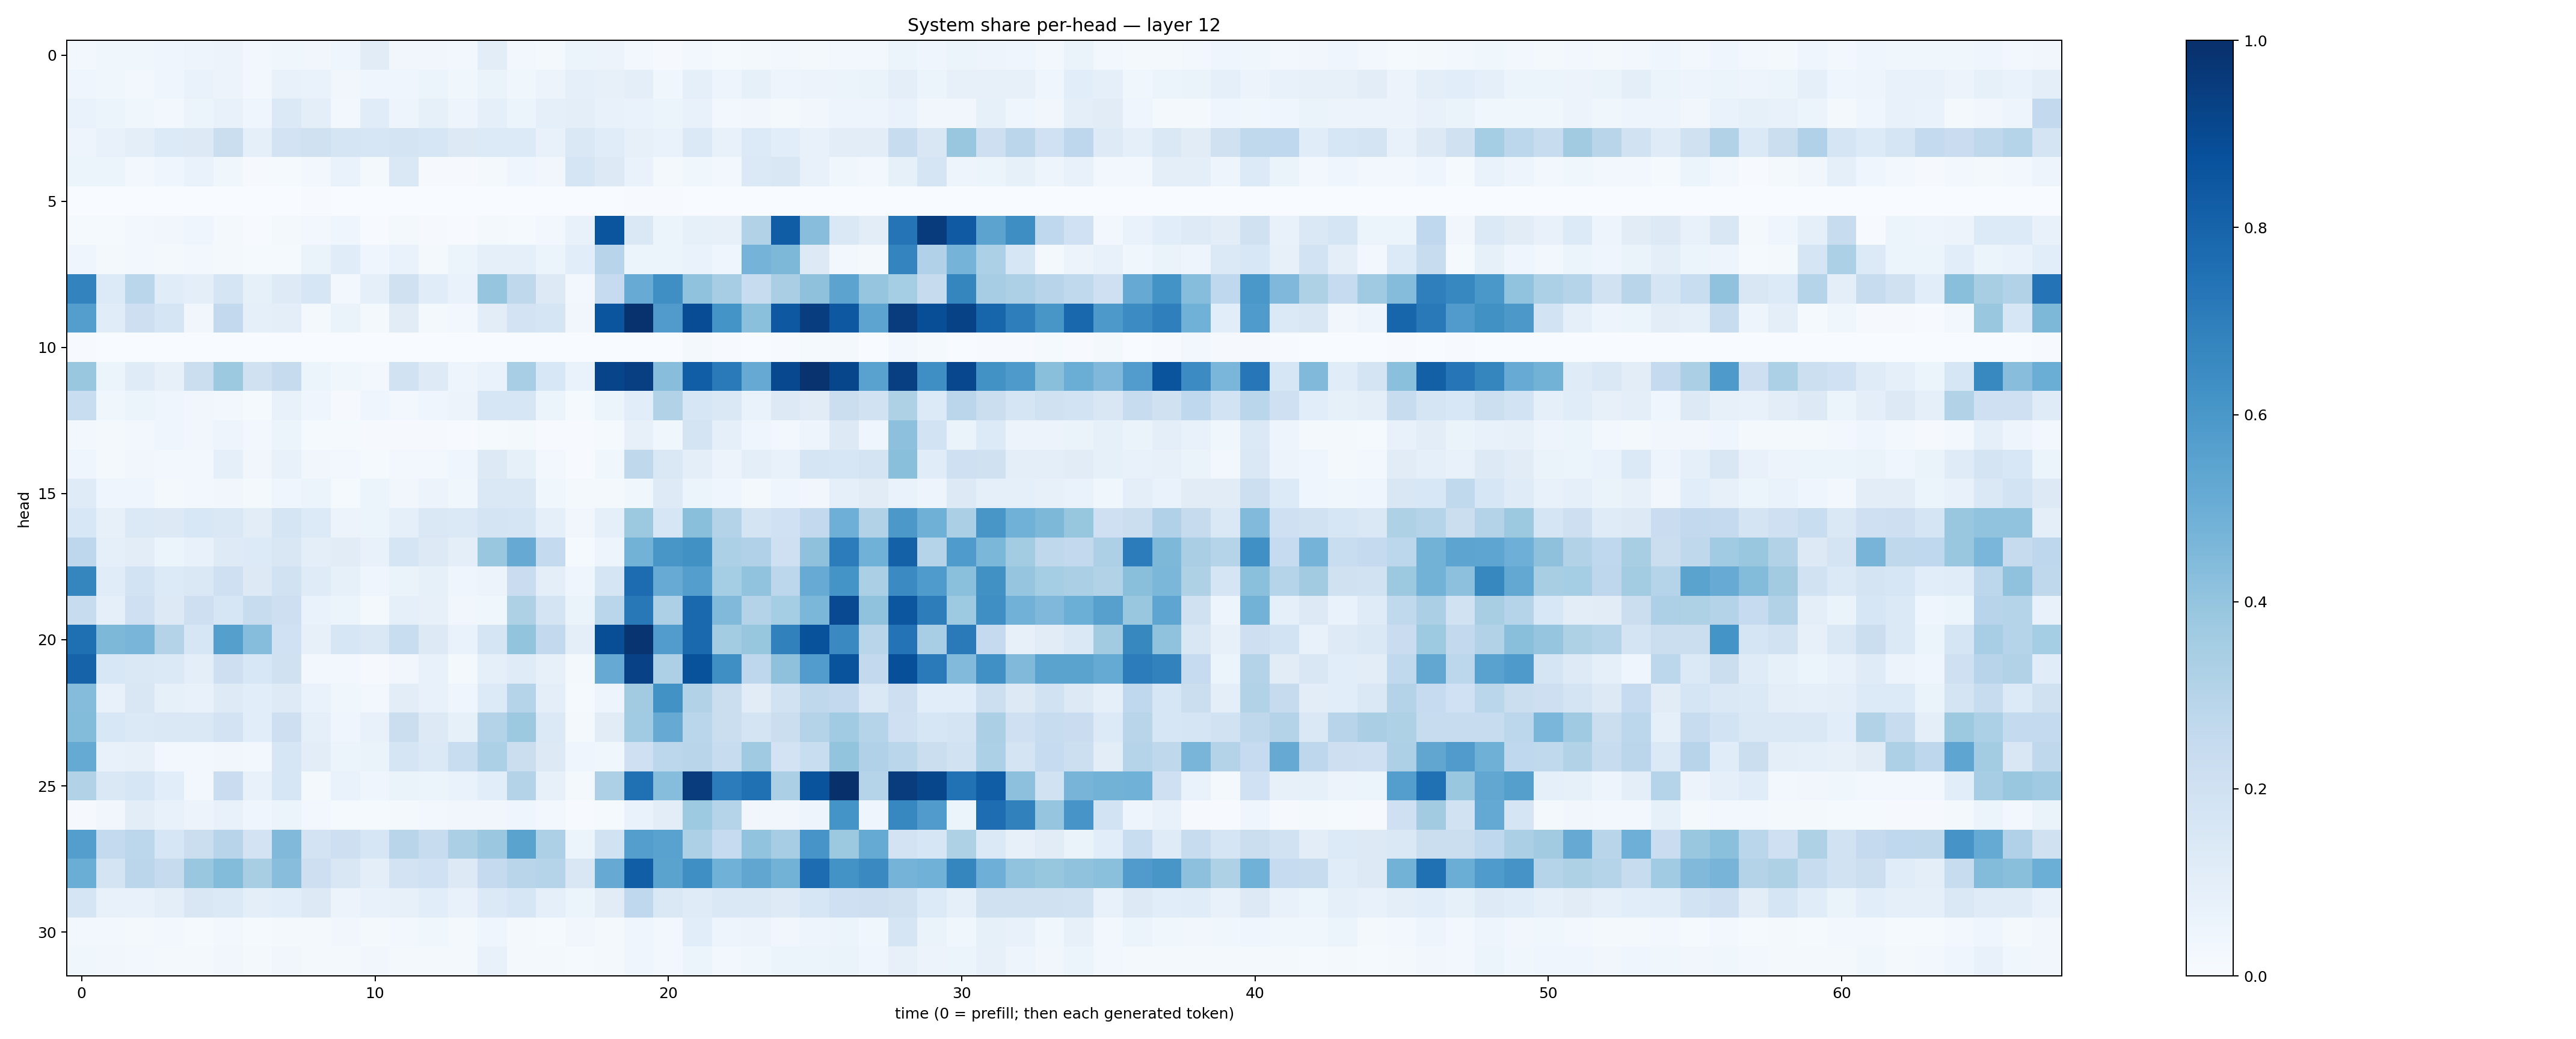

Data behind this chart, as committed beside it:
0.030972198, 0.037509777, 0.037324302, 0.045079377, 0.047614325, 0.057482257, 0.024954729, 0.03585938, 0.033411663, 0.041895438, 0.11145734, 0.034567498, 0.03491104, 0.024748968, 0.1034724, 0.030212732, 0.020164454, 0.05460277, 0.058377158, 0.025608111, 0.009169729, 0.028414194, 0.014485773, 0.016068725
0.04578, 0.03896, 0.02723, 0.04119, 0.06681, 0.05853, 0.02817, 0.07269, 0.06919, 0.03454, 0.0466, 0.04485, 0.05979, 0.03767, 0.06603, 0.03857, 0.0575, 0.0868, 0.07942, 0.1009, 0.03607, 0.08657, 0.04756, 0.08356
0.06658, 0.05136, 0.03533, 0.02849, 0.05092, 0.07505, 0.04581, 0.138, 0.1007, 0.02966, 0.1167, 0.04836, 0.08556, 0.04845, 0.09248, 0.06147, 0.08632, 0.09433, 0.07282, 0.06729, 0.05464, 0.07082, 0.03074, 0.03167
0.0486, 0.07179, 0.09584, 0.1329, 0.1275, 0.2249, 0.09073, 0.1829, 0.1963, 0.1701, 0.1598, 0.1735, 0.1617, 0.1286, 0.1354, 0.1329, 0.07371, 0.1417, 0.1134, 0.08037, 0.06702, 0.1398, 0.07672, 0.136
0.05083, 0.05438, 0.03071, 0.04321, 0.06955, 0.03624, 0.01069, 0.01499, 0.02525, 0.06843, 0.02084, 0.1437, 0.009928, 0.01043, 0.02336, 0.04008, 0.03137, 0.1649, 0.1313, 0.06975, 0.01726, 0.0388, 0.02417, 0.1403
0.0003861, 0.0006138, 0.001162, 0.0002749, 0.001952, 0.001981, 0.001338, 0.001376, 0.00605, 0.00174, 0.001459, 0.001947, 0.0006501, 0.0003422, 0.001145, 0.0008939, 0.0009719, 0.0004338, 0.001874, 0.006224, 0.006312, 0.001058, 0.0006808, 0.001421
0.0136, 0.01296, 0.02957, 0.03244, 0.04088, 0.02258, 0.006149, 0.01681, 0.02363, 0.04034, 0.006184, 0.02308, 0.009802, 0.007576, 0.01668, 0.01539, 0.02772, 0.0763, 0.8563, 0.1457, 0.05304, 0.08398, 0.07971, 0.3089
0.04484, 0.02016, 0.03045, 0.02086, 0.02576, 0.01825, 0.01373, 0.01438, 0.06442, 0.1165, 0.04114, 0.06699, 0.01895, 0.05351, 0.0877, 0.0878, 0.05177, 0.1082, 0.2966, 0.05326, 0.0595, 0.06864, 0.04102, 0.4756
0.6794, 0.1343, 0.2855, 0.1166, 0.09807, 0.1702, 0.08414, 0.1218, 0.1569, 0.0279, 0.09009, 0.1972, 0.1143, 0.0681, 0.3975, 0.273, 0.1277, 0.02569, 0.2469, 0.5091, 0.6344, 0.409, 0.3505, 0.2366
0.5701, 0.1156, 0.2122, 0.1663, 0.03469, 0.2612, 0.088, 0.09449, 0.02315, 0.06277, 0.01776, 0.1132, 0.02173, 0.02633, 0.1037, 0.18, 0.1688, 0.03151, 0.8588, 0.9888, 0.5804, 0.8887, 0.615, 0.42
0.005944, 0.0004182, 0.000934, 0.000462, 0.0002856, 0.001773, 0.0005954, 0.0001814, 7.5999575e-05, 7.381248e-05, 0.0002922, 0.0003654, 0.0003378, 9.3387076e-05, 0.0005869, 0.0004676, 0.001271, 0.0002556, 0.0006425, 0.00101, 0.002877, 0.01617, 0.006238, 0.002892
0.3892, 0.05957, 0.1175, 0.0802, 0.2211, 0.3757, 0.1977, 0.2454, 0.05942, 0.03827, 0.0295, 0.194, 0.1236, 0.04709, 0.06893, 0.3464, 0.153, 0.06921, 0.9188, 0.9392, 0.428, 0.8212, 0.7132, 0.5129
0.2316, 0.03638, 0.05261, 0.03916, 0.03245, 0.03072, 0.01293, 0.07405, 0.04482, 0.01088, 0.04664, 0.02757, 0.04447, 0.05658, 0.16, 0.1619, 0.0624, 0.01446, 0.06189, 0.1094, 0.3152, 0.1591, 0.141, 0.0694
0.03011, 0.01759, 0.03018, 0.04347, 0.03366, 0.0493, 0.026, 0.05984, 0.01245, 0.013, 0.008995, 0.008389, 0.009679, 0.006777, 0.01295, 0.01646, 0.004427, 0.007669, 0.01553, 0.08147, 0.03846, 0.1761, 0.09176, 0.04002
0.03962, 0.0218, 0.0338, 0.02776, 0.03006, 0.08648, 0.03289, 0.07101, 0.03482, 0.02721, 0.01471, 0.02596, 0.02837, 0.04294, 0.1318, 0.08521, 0.02379, 0.00646, 0.03731, 0.2712, 0.1469, 0.09668, 0.05681, 0.09575
0.1178, 0.04536, 0.04046, 0.02328, 0.0271, 0.03165, 0.02066, 0.04252, 0.06062, 0.0147, 0.0516, 0.03416, 0.05806, 0.03774, 0.1416, 0.1439, 0.03833, 0.01872, 0.01777, 0.03818, 0.1226, 0.06046, 0.04107, 0.01658
0.1542, 0.08141, 0.1384, 0.1254, 0.1556, 0.1412, 0.1017, 0.1651, 0.1337, 0.05687, 0.05214, 0.09082, 0.1475, 0.1402, 0.1752, 0.1642, 0.0861, 0.03137, 0.09268, 0.3782, 0.1582, 0.4246, 0.3085, 0.1737
0.2741, 0.08676, 0.1021, 0.05908, 0.07202, 0.1245, 0.1362, 0.152, 0.09449, 0.1119, 0.07274, 0.1711, 0.1328, 0.09516, 0.3902, 0.5141, 0.2575, 0.01243, 0.05045, 0.4796, 0.6022, 0.6283, 0.332, 0.3175
0.6704, 0.1143, 0.184, 0.1347, 0.1411, 0.2056, 0.1327, 0.1891, 0.1188, 0.08233, 0.03954, 0.06415, 0.08324, 0.04313, 0.05788, 0.2295, 0.09939, 0.0445, 0.1701, 0.7684, 0.5103, 0.5695, 0.3544, 0.405
0.2357, 0.09081, 0.206, 0.1302, 0.2138, 0.1586, 0.235, 0.2147, 0.06708, 0.05292, 0.01837, 0.09301, 0.07941, 0.03271, 0.03586, 0.3221, 0.1733, 0.06602, 0.2876, 0.7206, 0.3267, 0.7829, 0.4465, 0.306
0.7573, 0.4558, 0.4667, 0.3057, 0.1577, 0.5637, 0.4303, 0.202, 0.0805, 0.1589, 0.1434, 0.2336, 0.1327, 0.06905, 0.1657, 0.4009, 0.2602, 0.0938, 0.8848, 0.9793, 0.5772, 0.7851, 0.3568, 0.3926
0.8015, 0.1527, 0.1479, 0.1374, 0.09583, 0.2133, 0.1554, 0.1975, 0.02888, 0.03009, 0.01089, 0.03469, 0.07736, 0.01711, 0.08997, 0.12, 0.07977, 0.02124, 0.5132, 0.9335, 0.3275, 0.8695, 0.6349, 0.2738
0.4352, 0.07156, 0.1503, 0.0839, 0.07542, 0.122, 0.106, 0.1211, 0.06698, 0.03661, 0.02351, 0.1039, 0.072, 0.04022, 0.1362, 0.2969, 0.09505, 0.01354, 0.04851, 0.3625, 0.6239, 0.3122, 0.2213, 0.113
0.4387, 0.1556, 0.138, 0.1432, 0.1447, 0.1813, 0.1063, 0.2121, 0.08837, 0.04124, 0.07683, 0.2194, 0.1321, 0.08408, 0.307, 0.3772, 0.1372, 0.02314, 0.1102, 0.3649, 0.5156, 0.289, 0.2256, 0.1785
0.517, 0.07224, 0.07815, 0.02915, 0.02621, 0.03295, 0.02359, 0.1575, 0.1049, 0.06073, 0.06362, 0.1696, 0.1387, 0.2325, 0.331, 0.2229, 0.1265, 0.03977, 0.03607, 0.2091, 0.2804, 0.2911, 0.2418, 0.368
0.315, 0.1476, 0.1628, 0.1074, 0.02912, 0.2274, 0.07699, 0.159, 0.01862, 0.06832, 0.03968, 0.06386, 0.06202, 0.06785, 0.1061, 0.3047, 0.08018, 0.02045, 0.3257, 0.7527, 0.4329, 0.9507, 0.7067, 0.751
0.008284, 0.03248, 0.1035, 0.07642, 0.05698, 0.0732, 0.04486, 0.05329, 0.02781, 0.01325, 0.01365, 0.0181, 0.0264, 0.03302, 0.03364, 0.0426, 0.02777, 0.005988, 0.0138, 0.07025, 0.1026, 0.3746, 0.302, 0.03509
0.5667, 0.2544, 0.2794, 0.1589, 0.2199, 0.2965, 0.1825, 0.4455, 0.1829, 0.2127, 0.1575, 0.2921, 0.241, 0.3345, 0.3826, 0.5508, 0.3254, 0.06159, 0.1921, 0.5681, 0.5513, 0.327, 0.2473, 0.4042
0.5015, 0.1752, 0.285, 0.2443, 0.3903, 0.4405, 0.342, 0.4274, 0.2113, 0.1511, 0.09966, 0.1797, 0.203, 0.1304, 0.2514, 0.2891, 0.2983, 0.1502, 0.5145, 0.8211, 0.55, 0.6337, 0.4863, 0.5349
0.1647, 0.07274, 0.07618, 0.1005, 0.1509, 0.1397, 0.09538, 0.1085, 0.1251, 0.05788, 0.07794, 0.07927, 0.1084, 0.07768, 0.1374, 0.1599, 0.08824, 0.054, 0.1111, 0.2664, 0.1481, 0.12, 0.1433, 0.1442
0.02687, 0.02489, 0.01721, 0.02877, 0.01348, 0.02862, 0.01285, 0.01865, 0.01908, 0.03345, 0.01885, 0.02797, 0.03854, 0.02199, 0.04571, 0.01622, 0.01252, 0.03367, 0.01762, 0.04111, 0.02419, 0.1085, 0.04729, 0.05749
0.03541, 0.03443, 0.02793, 0.0193, 0.0212, 0.03297, 0.01695, 0.03269, 0.02304, 0.01585, 0.03143, 0.02012, 0.02267, 0.02244, 0.07461, 0.02234, 0.01783, 0.01413, 0.01928, 0.04375, 0.02439, 0.054, 0.0268, 0.0375
